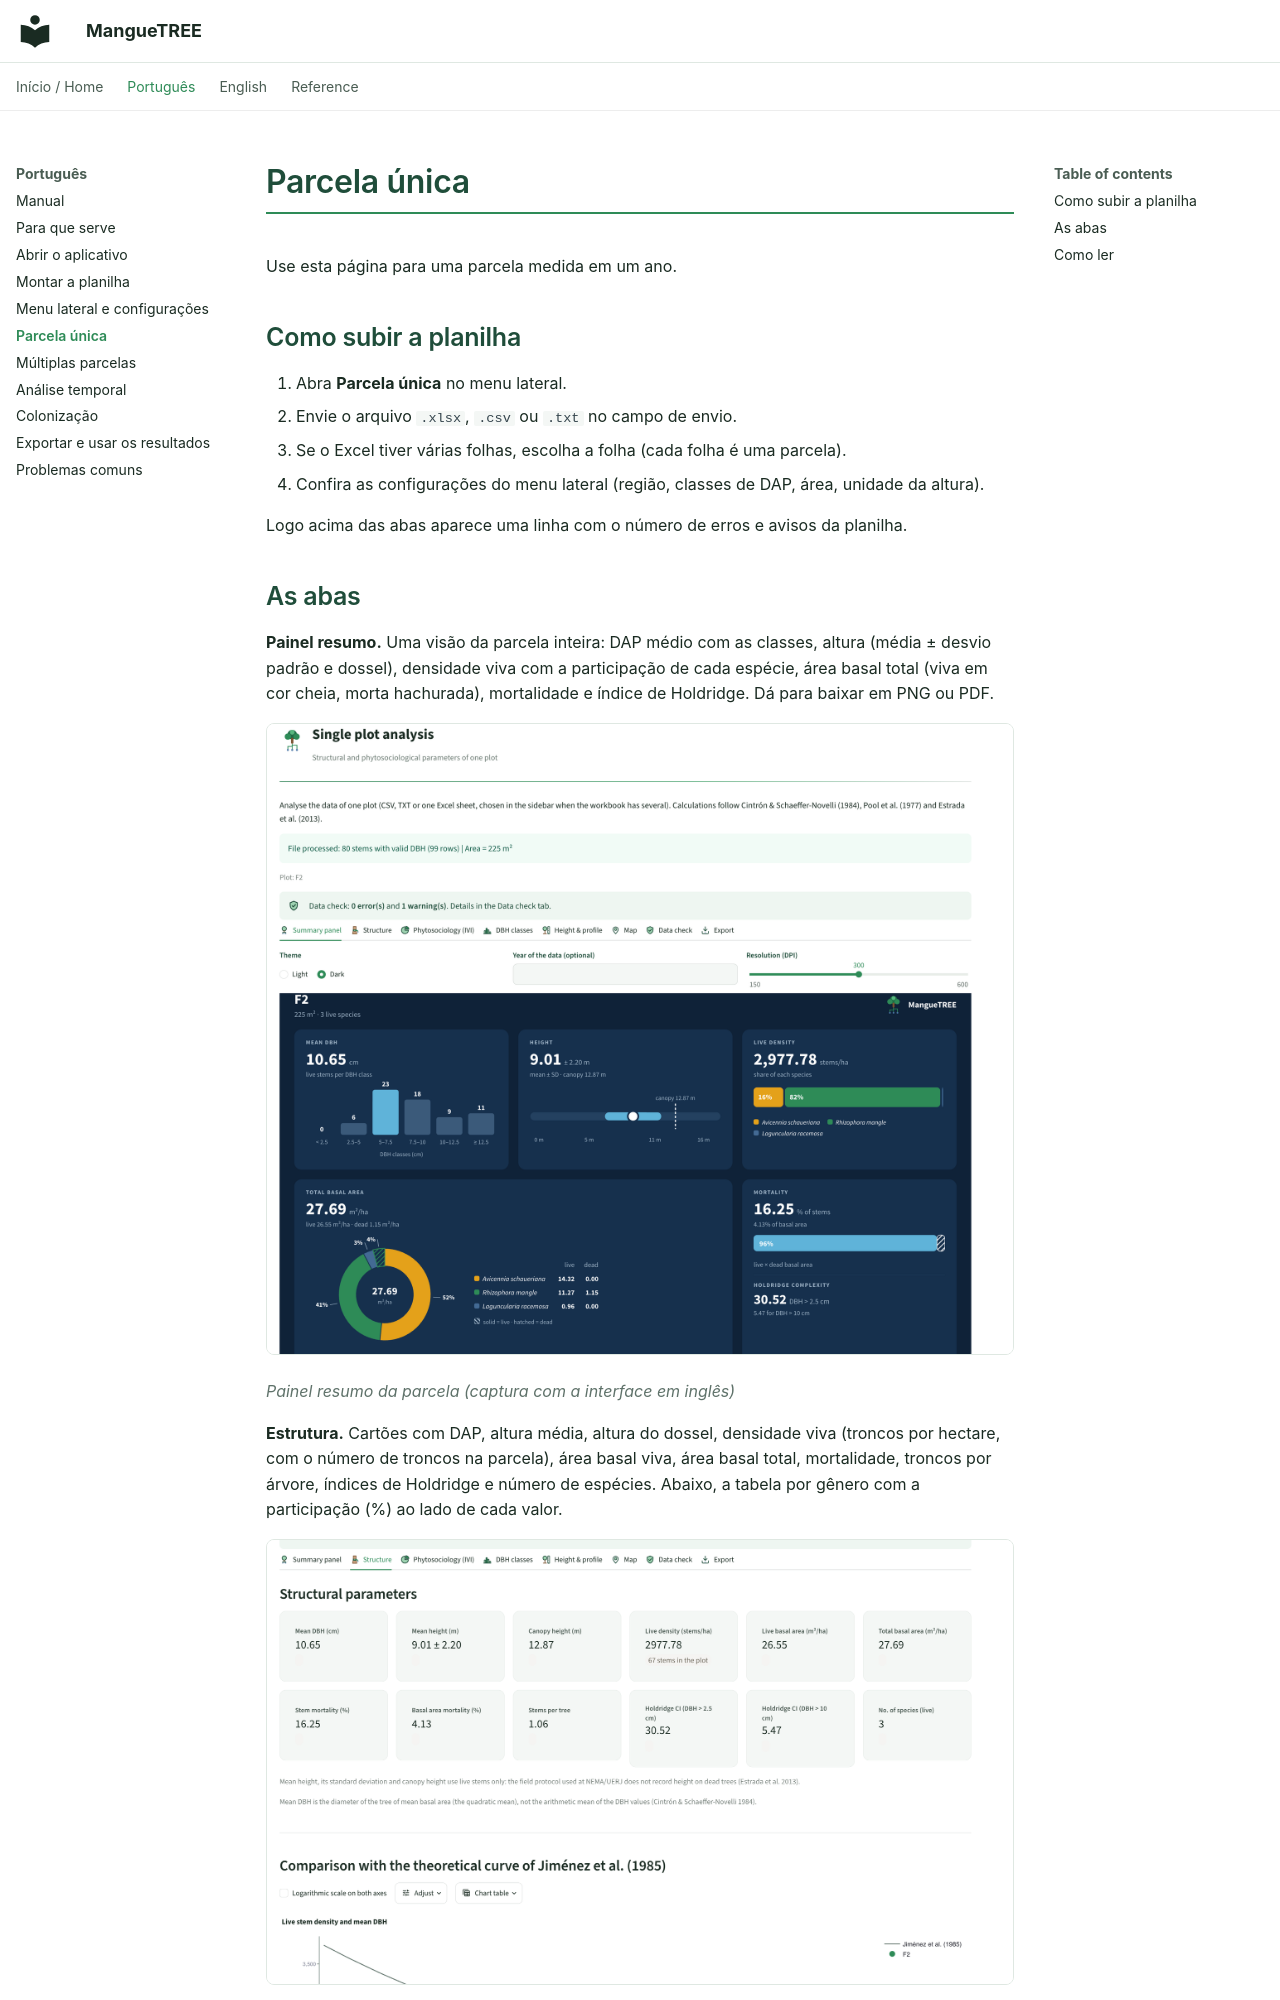

repository: luq317/MangueTREE · page: pt/05-parcela-unica/index.html · generator: mkdocs

# Parcela única

Use esta página para uma parcela medida em um ano.

## Como subir a planilha

1. Abra **Parcela única** no menu lateral.
2. Envie o arquivo `.xlsx`, `.csv` ou `.txt` no campo de envio.
3. Se o Excel tiver várias folhas, escolha a folha (cada folha é uma parcela).
4. Confira as configurações do menu lateral (região, classes de DAP, área, unidade da altura).

Logo acima das abas aparece uma linha com o número de erros e avisos da planilha.
